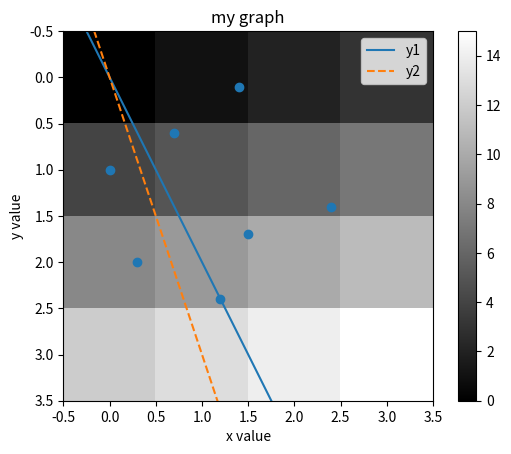

Here is the Python script that generated this plot:
import numpy as np
b = np.array([0,1,2,3,4,5,6,7,8,9,10,11])
c = b.reshape(3,4)
print(c)
d = c.reshape(-1)
print(d)
print(d[9])
b[3] = 99
print(b)
c[1,1]=100
print(c)

def a_func(x):
    y = x*2 + 1
    return y

a = np.array([[0,1,2],
             [3,4,5]])
d = a_func(c)
print(c)
print(d)
print(np.average(d, axis=0))
print(np.average(d, axis=1))

import matplotlib.pyplot as plt
x = np.linspace(-5,5)
y1 = 2*x
y2 = 3*x
plt.xlabel("x value")
plt.ylabel("y value")
plt.title('my graph')
plt.plot(x, y1, label='y1')
plt.plot(x, y2, label='y2', linestyle='dashed')
plt.legend()
plt.show

x = np.array([1.2, 2.4, 0.0, 1.4, 1.5, 0.3, 0.7])
y = np.array([2.4, 1.4, 1.0, 0.1, 1.7, 2.0, 0.6])

plt.scatter(x, y)
plt.show()

img = np.array([[0,1,2,3],
                [4,5,6,7],
                [8,9,10,11],
                [12,13,14,15]])
plt.imshow(img, 'gray')
plt.colorbar()
plt.show()

import pandas as pd
import numpy as np

a = pd.Series([60, 80, 70, 50, 30], index=['korean', 'english', 'math', 'science', 'history'])
print(type(a))
print(a)